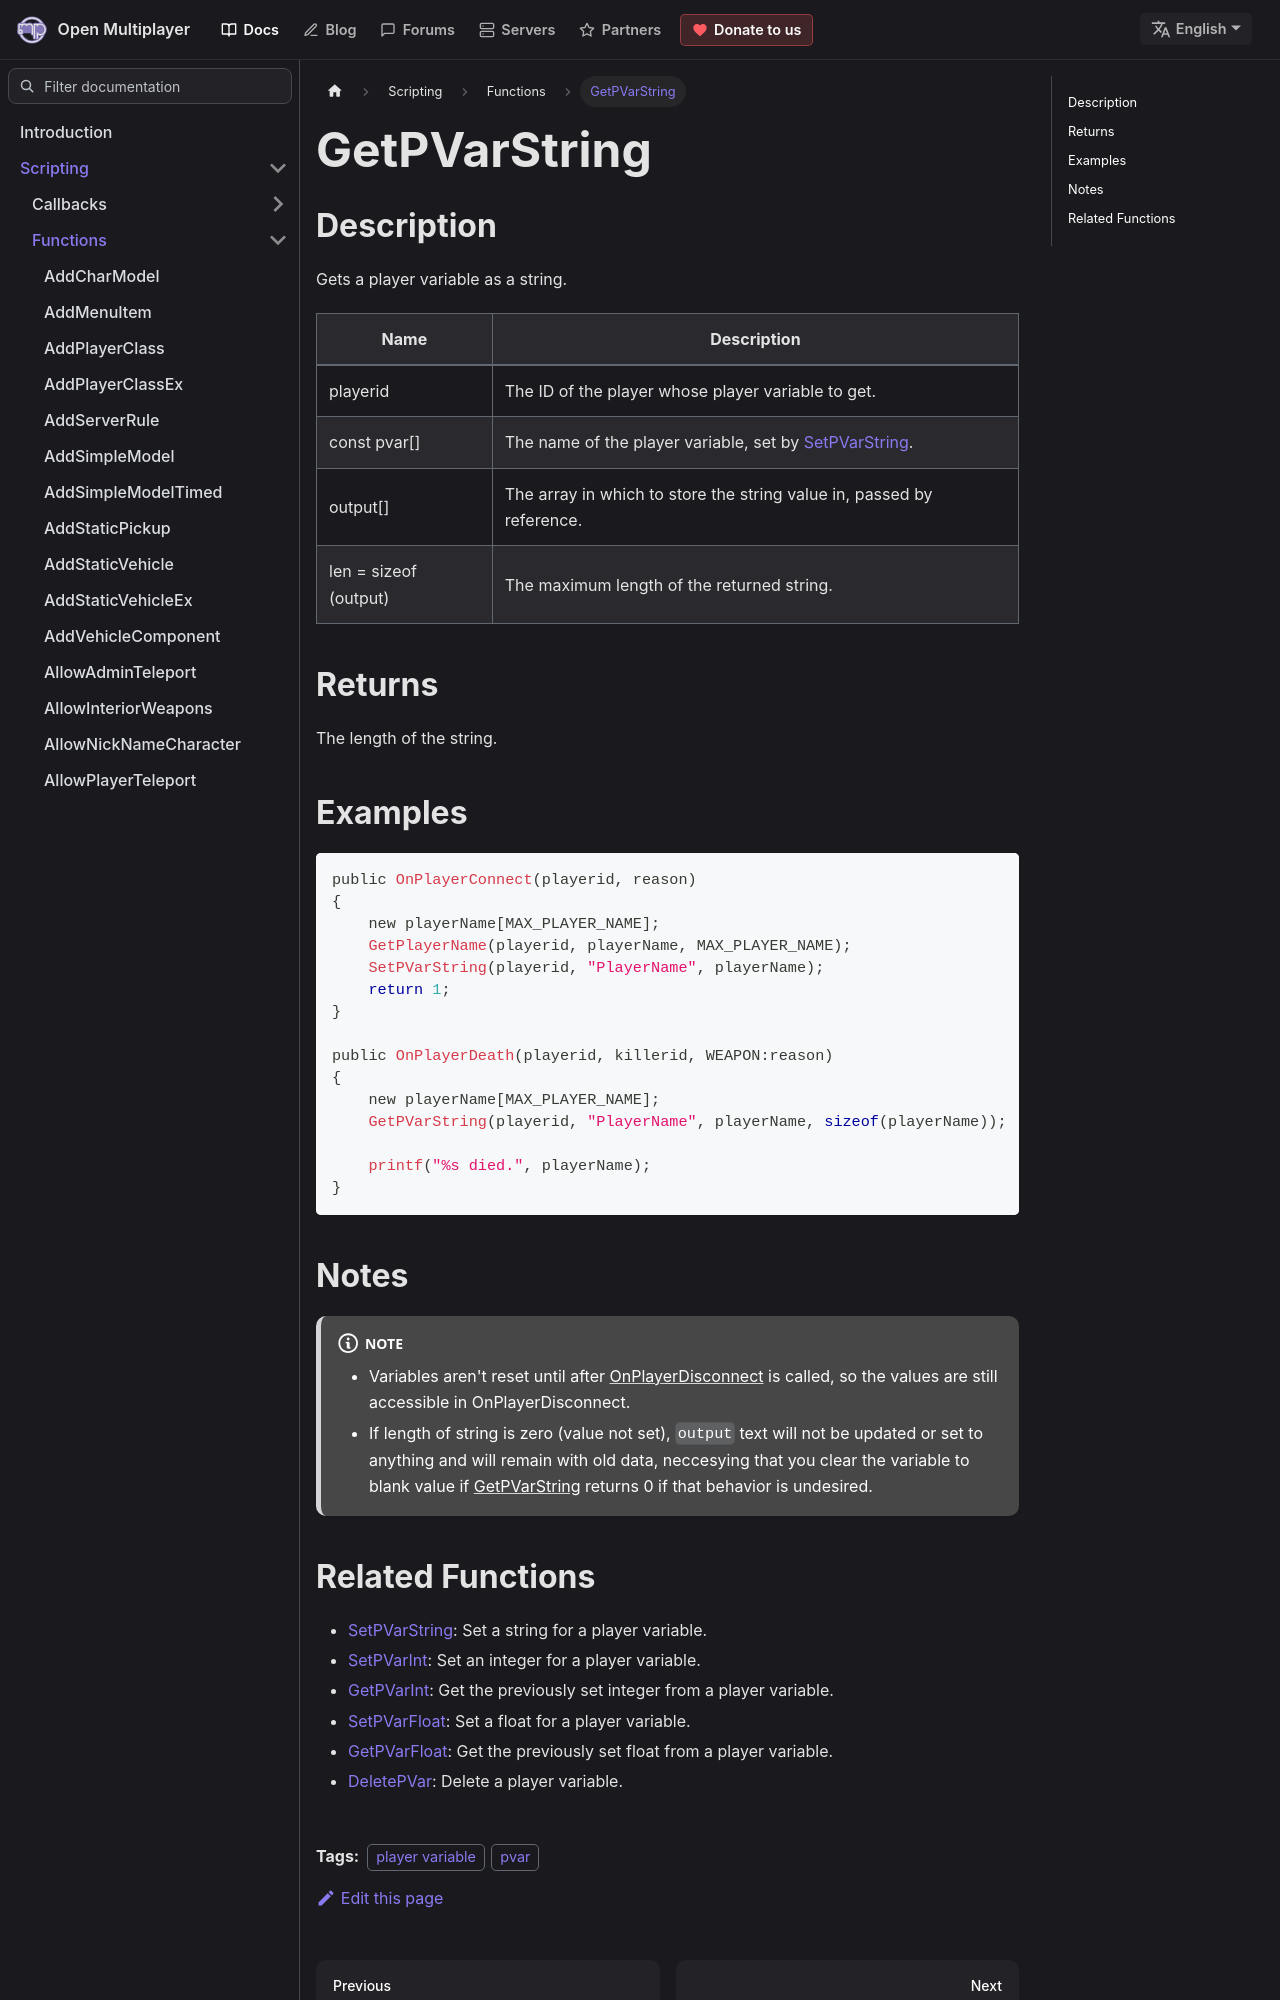

repository: openmultiplayer/web · page: docs/scripting/functions/GetPVarString.html · generator: docusaurus

---
title: GetPVarString
sidebar_label: GetPVarString
description: Gets a player variable as a string.
tags: ["player variable", "pvar"]
---

## Description

Gets a player variable as a string.

| Name                  | Description                                                             |
| --------------------- | ----------------------------------------------------------------------- |
| playerid              | The ID of the player whose player variable to get.                      |
| const pvar[]          | The name of the player variable, set by [SetPVarString](SetPVarString). |
| output[]              | The array in which to store the string value in, passed by reference.   |
| len = sizeof (output) | The maximum length of the returned string.                              |

## Returns

The length of the string.

## Examples

```c
public OnPlayerConnect(playerid, reason)
{
    new playerName[MAX_PLAYER_NAME];
    GetPlayerName(playerid, playerName, MAX_PLAYER_NAME);
    SetPVarString(playerid, "PlayerName", playerName);
    return 1;
}

public OnPlayerDeath(playerid, killerid, WEAPON:reason)
{
    new playerName[MAX_PLAYER_NAME];
    GetPVarString(playerid, "PlayerName", playerName, sizeof(playerName));

    printf("%s died.", playerName);
}
```

## Notes

:::note

- Variables aren't reset until after [OnPlayerDisconnect](../callbacks/OnPlayerDisconnect) is called, so the values are still accessible in OnPlayerDisconnect.
- If length of string is zero (value not set), `output` text will not be updated or set to anything and will remain with old data, neccesying that you clear the variable to blank value if [GetPVarString](GetPVarString) returns 0 if that behavior is undesired.

:::
